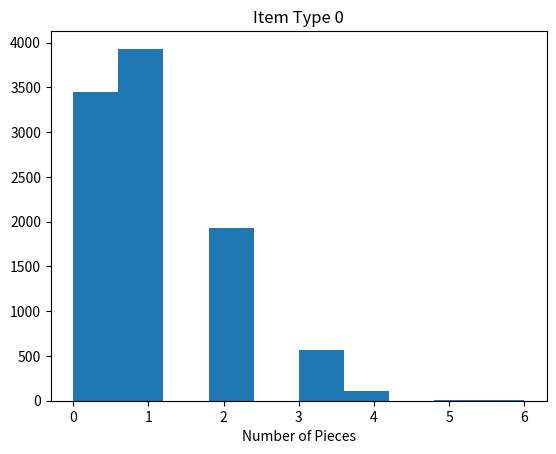
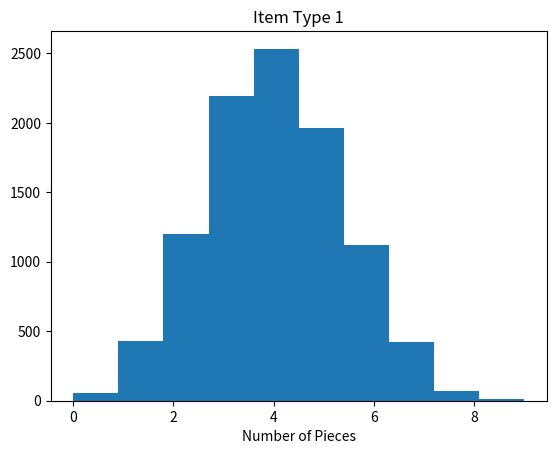
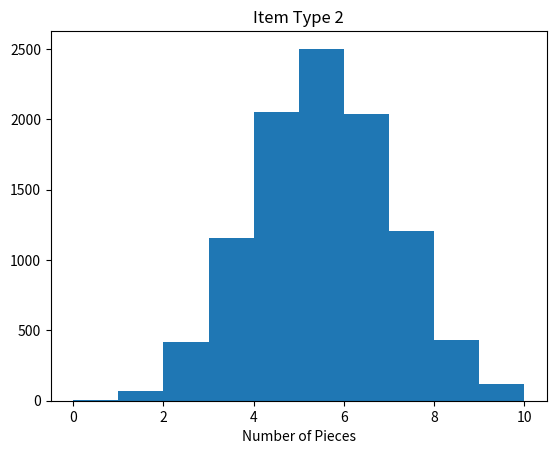

Python code for these plots, in order:
import random
import matplotlib.pyplot as plt

#initialize variables
sample_size = 10
num_sims = 10000
num_items = 3

countList = []
for i in range(num_items):
    countList.append([])

#run simulations
for i in range(num_sims):
    count = [0,0,0]
    for i in range(sample_size):
        r = random.randint(0,100)
        if r < 10:
            count[0] += 1
        elif r < 50:
            count[1] += 1
        else:
            count[2] += 1

    for i in range(num_items):
        countList[i].append(count[i])

# average percentage of each type
for i in range(num_items):
    print(sum(countList[i])/float(len(countList[i]))/sample_size)

# histogram of electoral votes from simulations
for i in range(num_items):
    plt.figure(i)
    plt.hist(countList[i],bins = sample_size)
    plt.title("Item Type " + str(i))
    plt.xlabel("Number of Pieces")
    plt.show()
